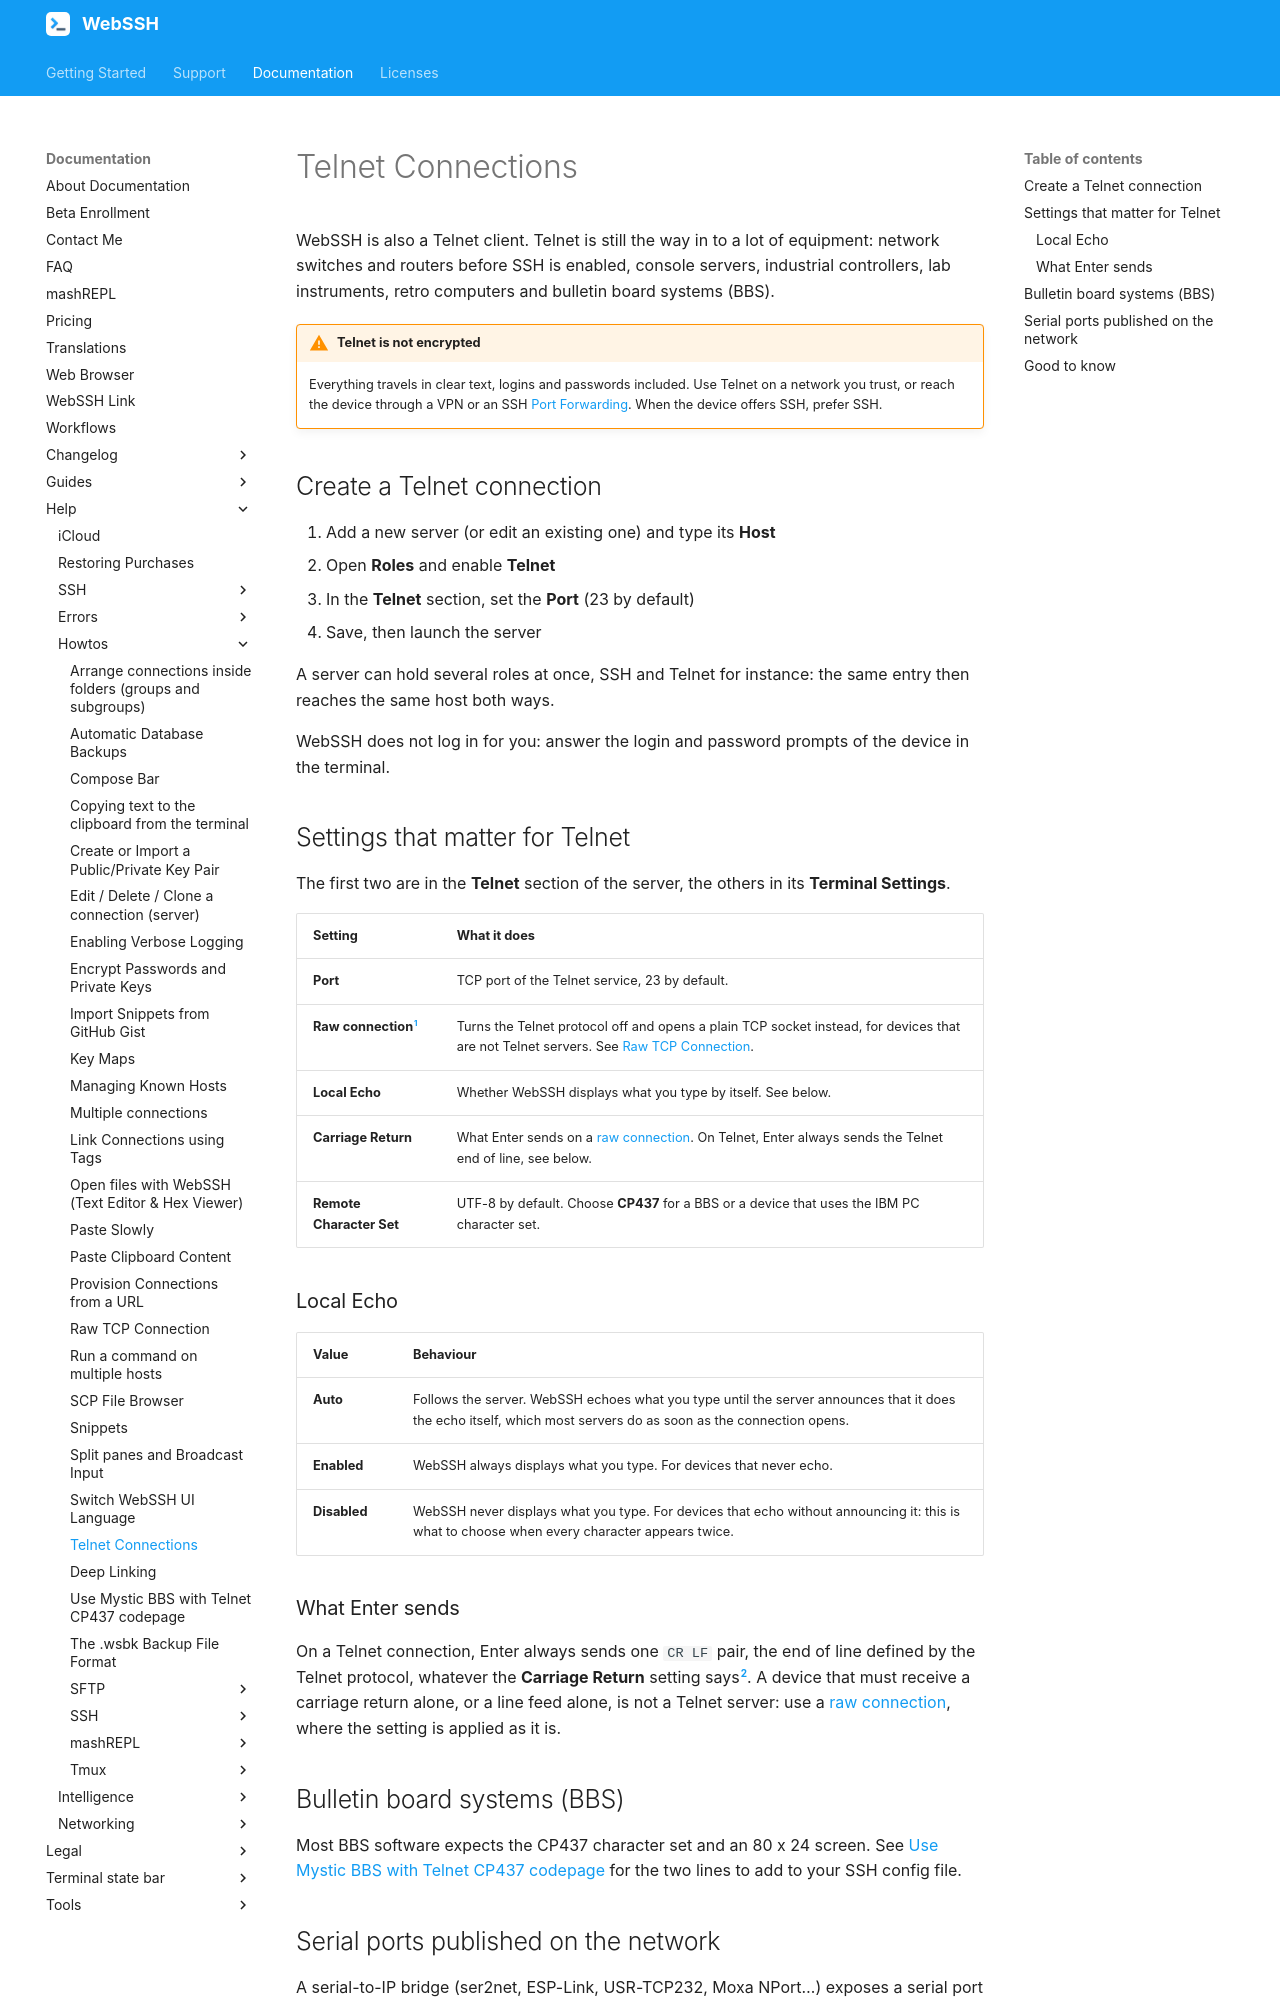

repository: isontheline/pro.webssh.net · page: documentation/help/howtos/telnet-connections/index.html · generator: mkdocs

---
title: Telnet Connections
seo_title: "Telnet Client for iPhone, iPad and Mac: Port, Local Echo, Line Endings, BBS and Raw TCP - WebSSH"
description: "Use WebSSH as a Telnet client on iPhone, iPad and Mac: enable the Telnet role, choose the port, set the local echo, the carriage return and the character set, connect to a BBS or switch to a raw TCP connection for serial-over-IP devices."
---
# Telnet Connections

WebSSH is also a Telnet client. Telnet is still the way in to a lot of equipment: network switches and routers before SSH is enabled, console servers, industrial controllers, lab instruments, retro computers and bulletin board systems (BBS).

!!! warning "Telnet is not encrypted"
    Everything travels in clear text, logins and passwords included. Use Telnet on a network you trust, or reach the device through a VPN or an SSH [Port Forwarding](../networking/local-port-forwarding.md). When the device offers SSH, prefer SSH.

## Create a Telnet connection

1. Add a new server (or edit an existing one) and type its **Host**
2. Open **Roles** and enable **Telnet**
3. In the **Telnet** section, set the **Port** (23 by default)
4. Save, then launch the server

A server can hold several roles at once, SSH and Telnet for instance: the same entry then reaches the same host both ways.

WebSSH does not log in for you: answer the login and password prompts of the device in the terminal.

## Settings that matter for Telnet

The first two are in the **Telnet** section of the server, the others in its **Terminal Settings**.

| Setting | What it does |
| --- | --- |
| **Port** | TCP port of the Telnet service, 23 by default. |
| **Raw connection**[^1] | Turns the Telnet protocol off and opens a plain TCP socket instead, for devices that are not Telnet servers. See [Raw TCP Connection](raw-tcp-connection-serial-over-ip.md). |
| **Local Echo** | Whether WebSSH displays what you type by itself. See below. |
| **Carriage Return** | What Enter sends on a [raw connection](raw-tcp-connection-serial-over-ip.md). On Telnet, Enter always sends the Telnet end of line, see below. |
| **Remote Character Set** | UTF-8 by default. Choose **CP437** for a BBS or a device that uses the IBM PC character set. |

### Local Echo

| Value | Behaviour |
| --- | --- |
| **Auto** | Follows the server. WebSSH echoes what you type until the server announces that it does the echo itself, which most servers do as soon as the connection opens. |
| **Enabled** | WebSSH always displays what you type. For devices that never echo. |
| **Disabled** | WebSSH never displays what you type. For devices that echo without announcing it: this is what to choose when every character appears twice. |

### What Enter sends

On a Telnet connection, Enter always sends one `CR LF` pair, the end of line defined by the Telnet protocol, whatever the **Carriage Return** setting says[^2]. A device that must receive a carriage return alone, or a line feed alone, is not a Telnet server: use a [raw connection](raw-tcp-connection-serial-over-ip.md), where the setting is applied as it is.
